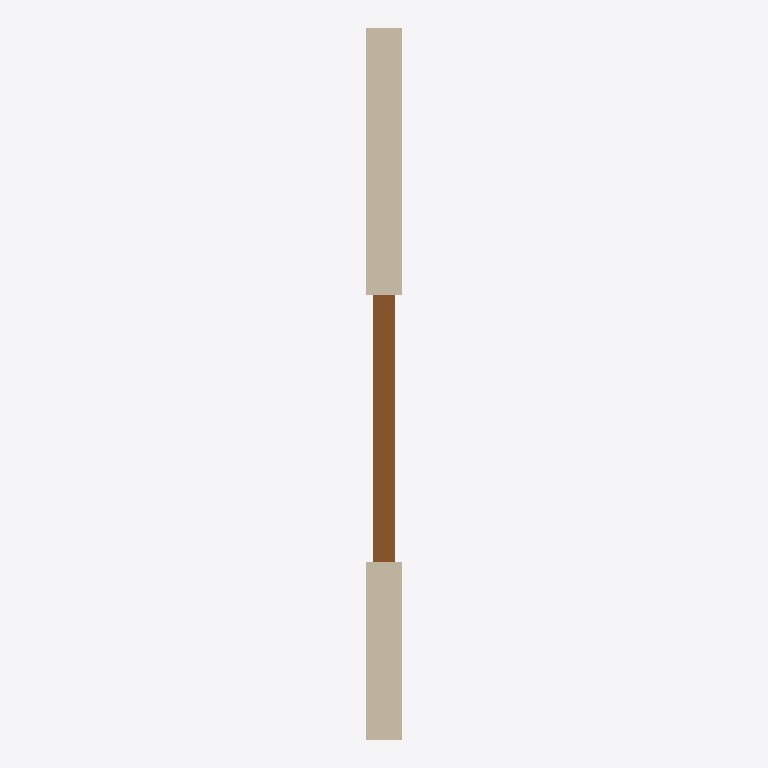
Plan cut of the same IFC building model at storey 'Ground' (level 0.00 m, cut at 1.40 m), seen from above with north up, elements coloured by IFC class: 1 wall (beige), 1 door (brown). Cut surfaces are drawn darker.
Extent 0.1 m × 2.0 m × 2.6 m (x, y, z). Storeys (1): Ground at 0.00 m. Elements (2): 1 IfcDoor, 1 IfcWall.

HEADER;
FILE_DESCRIPTION(('ViewDefinition [ReferenceView]'),'2;1');
FILE_NAME('studio-feet-ifc4.ifc','2026-01-01T00:00:00',(''),(''),'DomoTwin fixtures','DomoTwin fixtures','');
FILE_SCHEMA(('IFC4'));
ENDSEC;
DATA;
#14=IFCPROJECT('1qEHS4iZLjo31$nfSAz5gy',#9,'Fictional studio',$,$,$,$,(#13),#10);
#18=IFCSITE('0bjLtpn_xHW9gFAj4Sz75V',#9,'Site',$,$,#17,$,$,.ELEMENT.,$,$,$,$,$);
#22=IFCBUILDING('0h3Mi3acuBehu45Pqww24a',#9,'Studio',$,$,#21,$,$,.ELEMENT.,$,$,$);
#28=IFCBUILDINGSTOREY('2UU9jKXDpOb$2yyz6XQ83L',#9,'Ground',$,$,#27,$,$,.ELEMENT.,0.0);
#69=IFCWALL('0m6jylCX31eGhoZX3rkuXH',#9,'Partition',$,$,#59,#68,$,.STANDARD.);
#106=IFCDOOR('1MR$cXg_H9lak$iqc97VxE',#9,'Shower door',$,$,#96,#105,$,6.56168,2.46063,.DOOR.,.SINGLE_SWING_RIGHT.,$);
ENDSEC;
